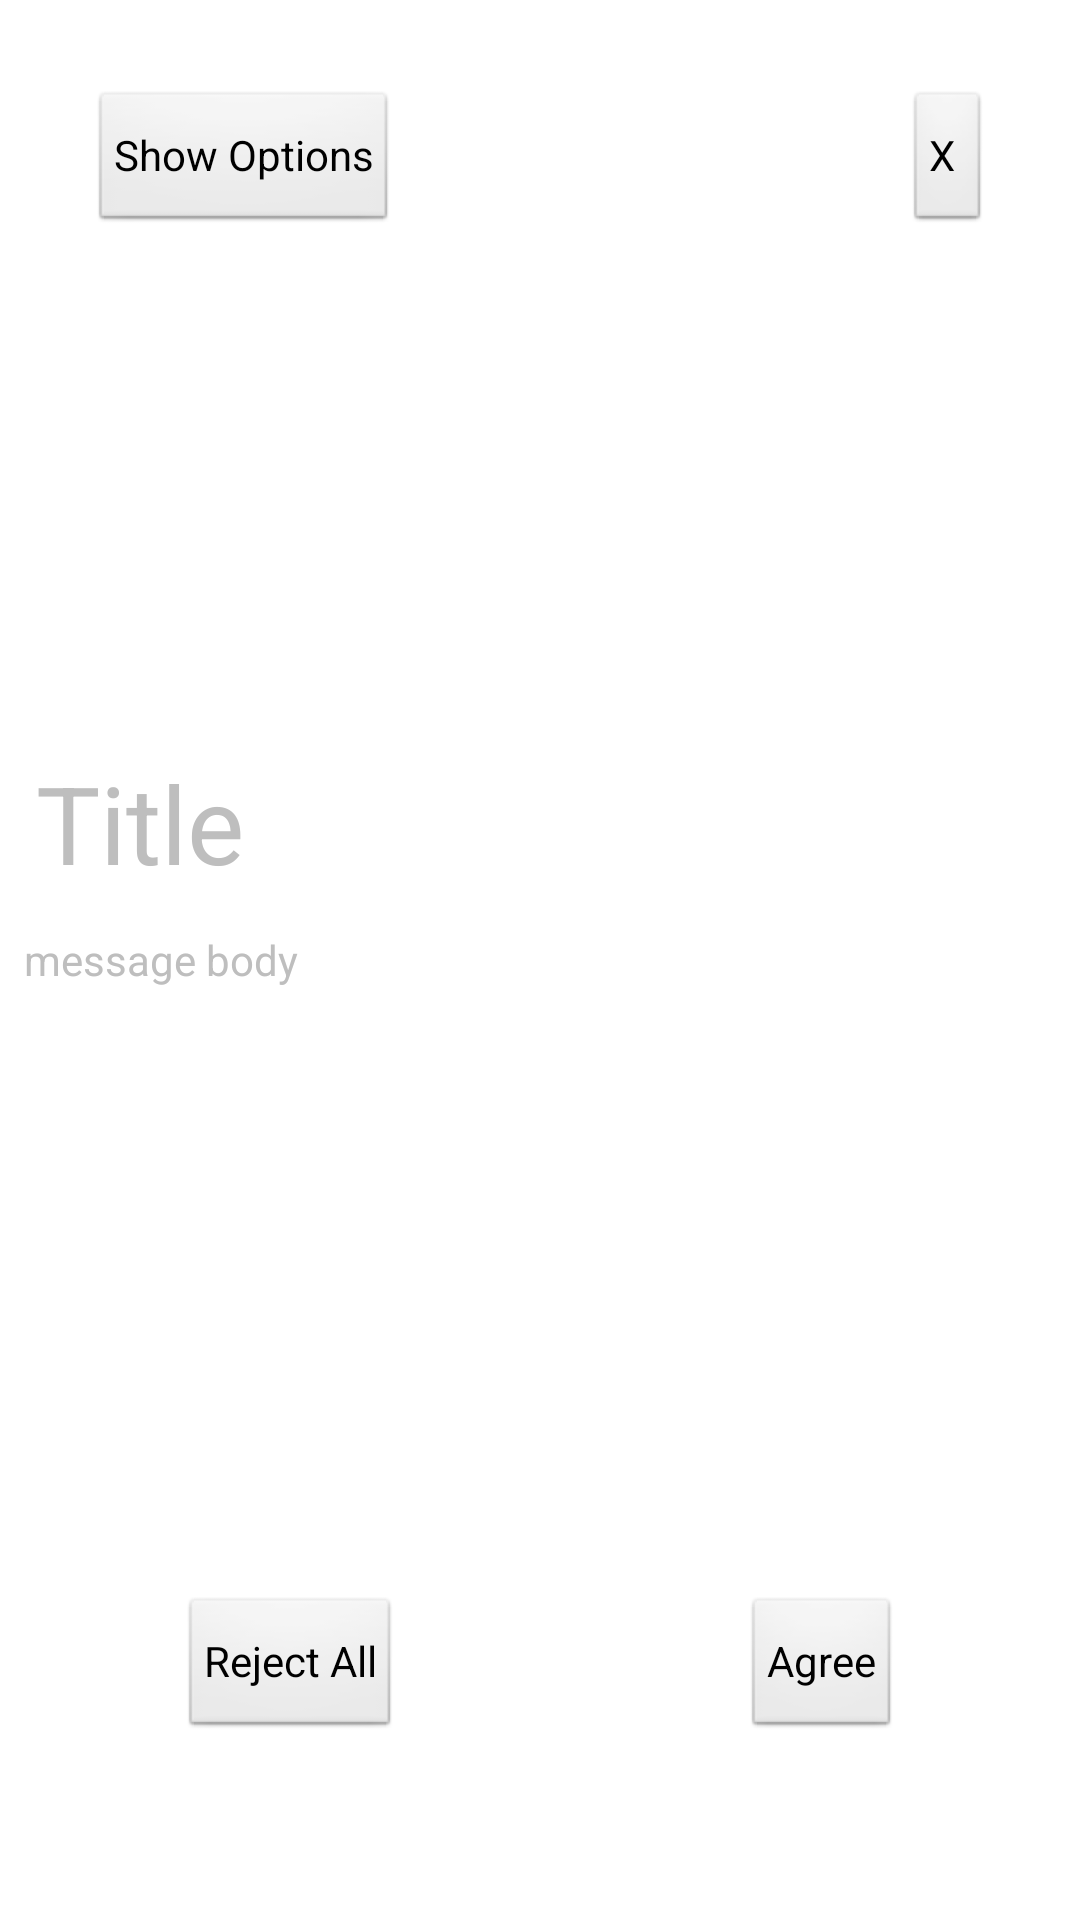

Android layout source for this screen:
<!-- AndroidManifest.xml: application theme android:Theme.NoTitleBar -->
<!-- res/layout/sample_native_message_v6.xml -->
<?xml version="1.0" encoding="utf-8"?>
<RelativeLayout xmlns:android="http://schemas.android.com/apk/res/android" xmlns:app="http://schemas.android.com/apk/res-auto"
    android:id="@+id/native_message_v6"
    android:background="@android:color/white"
    android:focusable="true"
    android:clickable="true"
    android:layout_width="match_parent"
    android:layout_height="match_parent">
    <TextView
        android:textSize="36sp"
        android:gravity="center_vertical"
        android:id="@+id/title_tv"
        android:paddingLeft="12dp"
        android:layout_width="match_parent"
        android:layout_height="wrap_content"
        android:layout_marginBottom="12dp"
        android:text="@string/default_title"
        android:layout_above="@+id/description_scrollview"/>
    <ScrollView
        android:id="@+id/description_scrollview"
        android:paddingLeft="8dp"
        android:paddingRight="8dp"
        android:layout_width="match_parent"
        android:layout_height="wrap_content"
        android:layout_alignParentBottom="false"
        android:layout_centerInParent="true">
        <LinearLayout
            android:orientation="vertical"
            android:layout_width="match_parent"
            android:layout_height="wrap_content">
            <TextView
                android:textSize="14sp"
                android:id="@+id/msg_body_tv"
                android:scrollbars="vertical"
                android:layout_width="wrap_content"
                android:layout_height="wrap_content"
                android:text="@string/default_message_body"/>
        </LinearLayout>
    </ScrollView>
    <Button
        android:id="@+id/accept_all_btn"
        android:paddingLeft="8dp"
        android:paddingRight="8dp"
        android:layout_width="wrap_content"
        android:layout_height="wrap_content"
        android:layout_marginRight="60dp"
        android:layout_marginBottom="60dp"
        android:text="@string/agree_label"
        android:includeFontPadding="true"
        android:layout_alignParentRight="true"
        android:layout_alignParentBottom="true"
        android:layout_marginEnd="60dp"
        android:layout_alignParentEnd="true"/>
    <Button
        android:id="@+id/cancel_btn"
        android:paddingLeft="8dp"
        android:layout_width="wrap_content"
        android:layout_height="wrap_content"
        android:layout_marginTop="30dp"
        android:layout_marginRight="30dp"
        android:text="@string/cancel_label"
        android:layout_alignParentTop="true"
        android:layout_alignParentRight="true"
        android:layout_marginEnd="30dp"
        android:layout_alignParentEnd="true"/>
    <Button
        android:id="@+id/reject_all_btn"
        android:paddingLeft="8dp"
        android:paddingRight="8dp"
        android:layout_width="wrap_content"
        android:layout_height="wrap_content"
        android:layout_marginLeft="60dp"
        android:layout_marginBottom="60dp"
        android:text="@string/reject_all_label"
        android:includeFontPadding="true"
        android:layout_alignParentLeft="true"
        android:layout_alignParentBottom="true"
        android:layout_marginStart="60dp"
        android:layout_alignParentStart="true"/>
    <Button
        android:id="@+id/show_options_btn"
        android:paddingLeft="8dp"
        android:paddingRight="8dp"
        android:focusable="true"
        android:clickable="true"
        android:layout_width="wrap_content"
        android:layout_height="wrap_content"
        android:layout_marginLeft="30dp"
        android:layout_marginTop="30dp"
        android:text="@string/show_options_label"
        android:layout_marginStart="30dp"/>
</RelativeLayout>
<!-- resources referenced by this layout -->
<resources>
  <string name="agree_label">Agree</string>
  <string name="cancel_label">X</string>
  <string name="default_message_body">message body</string>
  <string name="default_title">Title</string>
  <string name="reject_all_label">Reject All</string>
  <string name="show_options_label">Show Options</string>
</resources>
